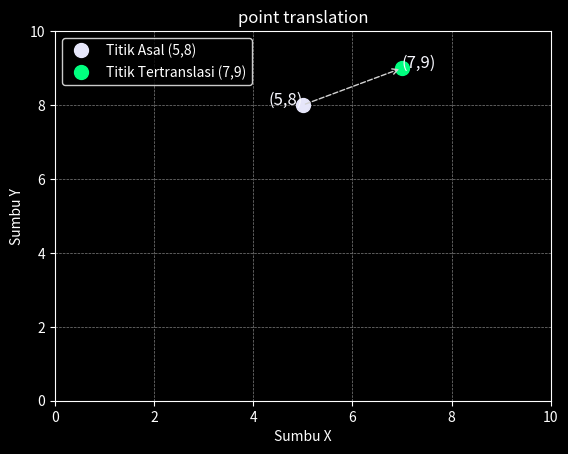

Write Python code to recreate this figure.
import matplotlib.pyplot as plt

# Function to translate point
def translate_point(P, T):

    # Cetak koordinat asal
    print("Koordinat Asal: ({}, {})".format(P[0], P[1]))

    # Hitung koordinat baru setelah translasi
    P_new = [P[0] + T[0], P[1] + T[1]]

    # Cetak koordinat hasil translasi
    print("Koordinat Setelah Translasi: ({}, {})".format(P_new[0], P_new[1]))

    # Kembalikan koordinat baru
    return P_new

# Main function
def main():
    """
    Fungsi utama untuk menjalankan contoh translasi titik dan memvisualisasikannya.
    """

    # Koordinat asal dari titik
    P = [5, 8]

    # Faktor translasi (dx, dy)
    T = [2, 1]

    # Translasi titik P menggunakan faktor translasi T
    P_new = translate_point(P, T)

    # Menggunakan tema latar belakang gelap
    plt.style.use('dark_background')

    # Membuat objek gambar dan sumbu
    fig, ax = plt.subplots()

    # Plot titik asal dengan warna kustom (cyan)
    ax.plot(P[0], P[1], 'o', label='Titik Asal ({},{})'.format(P[0], P[1]), markersize=10, color='lavender')
    ax.text(P[0], P[1], f'({P[0]},{P[1]})', fontsize=12, ha='right', color='ghostwhite')

    # Plot titik hasil translasi dengan warna kustom (magenta)
    ax.plot(P_new[0], P_new[1], 'o', label='Titik Tertranslasi ({},{})'.format(P_new[0], P_new[1]), markersize=10, color='springgreen')
    ax.text(P_new[0], P_new[1], f'({P_new[0]},{P_new[1]})', fontsize=12, ha='left', color='ghostwhite')

    # Gambar garis putus-putus dengan panah untuk menunjukkan translasi
    ax.annotate('', xy=(P_new[0], P_new[1]), xytext=(P[0], P[1]),
                arrowprops=dict(arrowstyle='->', linestyle='--', color='lightgrey'))

    # Mengatur batas sumbu
    ax.set_xlim(0, 10)
    ax.set_ylim(0, 10)

    # Menambahkan grid dengan gaya putus-putus dan warna abu-abu
    ax.grid(True, color='gray', linestyle='--', linewidth=0.5)
    ax.set_xlabel('Sumbu X', color='white')
    ax.set_ylabel('Sumbu Y', color='white')

    # Mengatur latar belakang hitam pada gambar
    fig.patch.set_facecolor('black')

    # Menambahkan legenda dengan teks berwarna terang
    ax.legend(facecolor='black', edgecolor='white', fontsize=10)

    # Menampilkan judul dengan teks berwarna putih
    plt.title('point translation', color='white')

    # Menampilkan plot
    plt.show()

# Menjalankan fungsi utama
if __name__ == "__main__":
    main()
